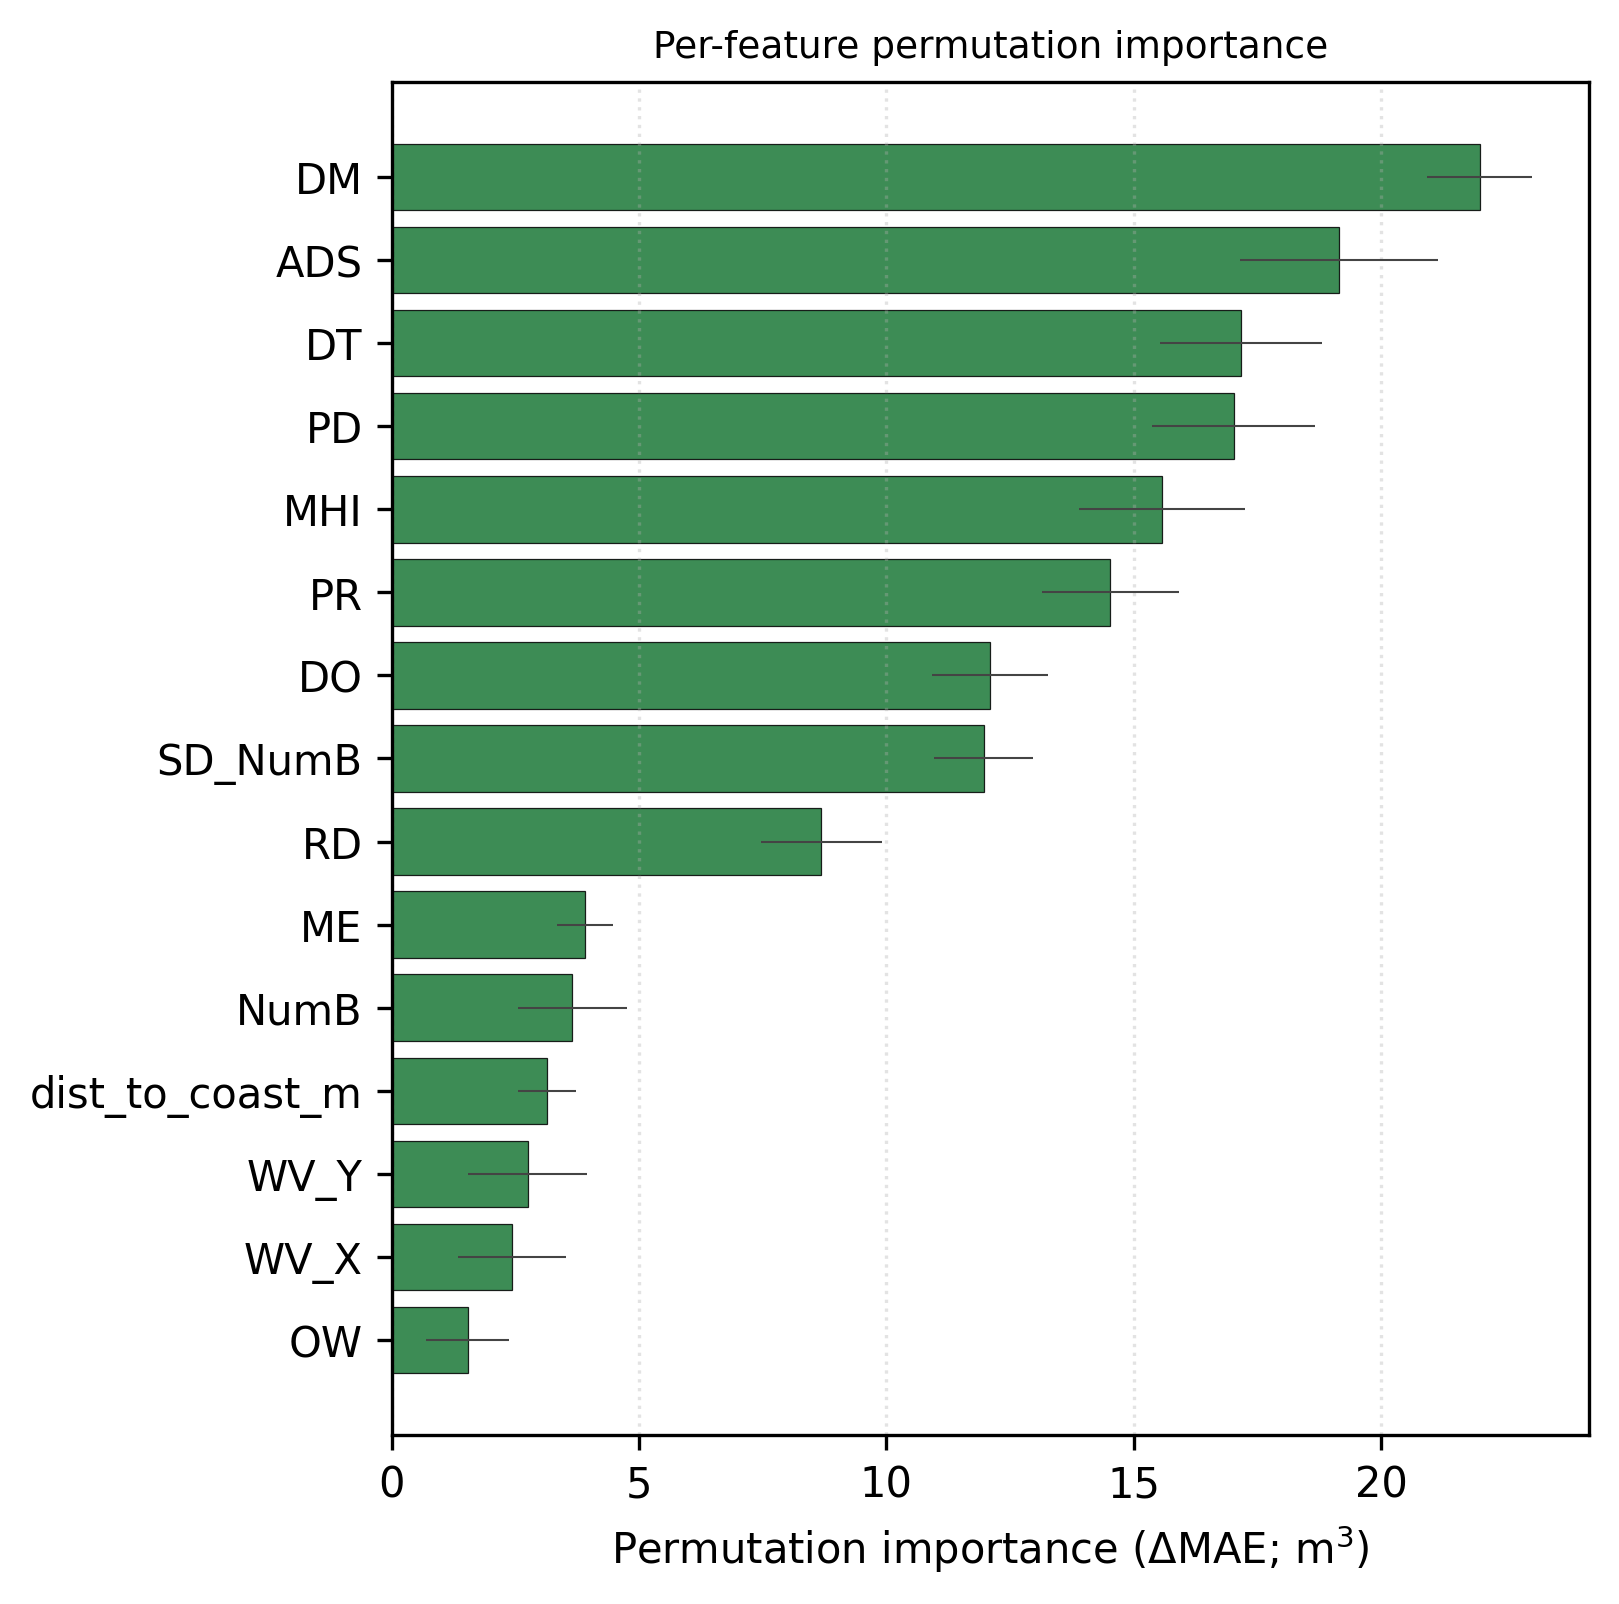

Source data for this figure (header and first rows):
feature, importance_mean, importance_std
DM, 22, 1.058
ADS, 19.15, 2.009
DT, 17.17, 1.636
PD, 17.03, 1.647
MHI, 15.58, 1.678
PR, 14.53, 1.383
DO, 12.09, 1.175
SD_NumB, 11.97, 0.9976
RD, 8.687, 1.216
ME, 3.91, 0.5697
NumB, 3.648, 1.102
dist_to_coast_m, 3.138, 0.5932
WV_Y, 2.747, 1.201
WV_X, 2.432, 1.091
OW, 1.536, 0.8395
WH_NumB, 0.9169, 0.6039
SD, 0.5743, 0.1887
WH, 0.3256, 0.1291
mean_bldg_size_m2, 0.1672, 0.09795
VHU, 0.1328, 0.05821
MF, 0.08898, 0.05407
WPF_2, 0.008523, 0.0554
WS, -0.02343, 0.06951
WPF_1, -0.02683, 0.0501
NumHU, -0.1587, 0.07647
MF_NumB, -0.2499, 0.0588
OHU, -0.5113, 0.1177
TAAS, -1.595, 0.1661
NumMH, -1.776, 1.081
NAS, -4.045, 0.4237
